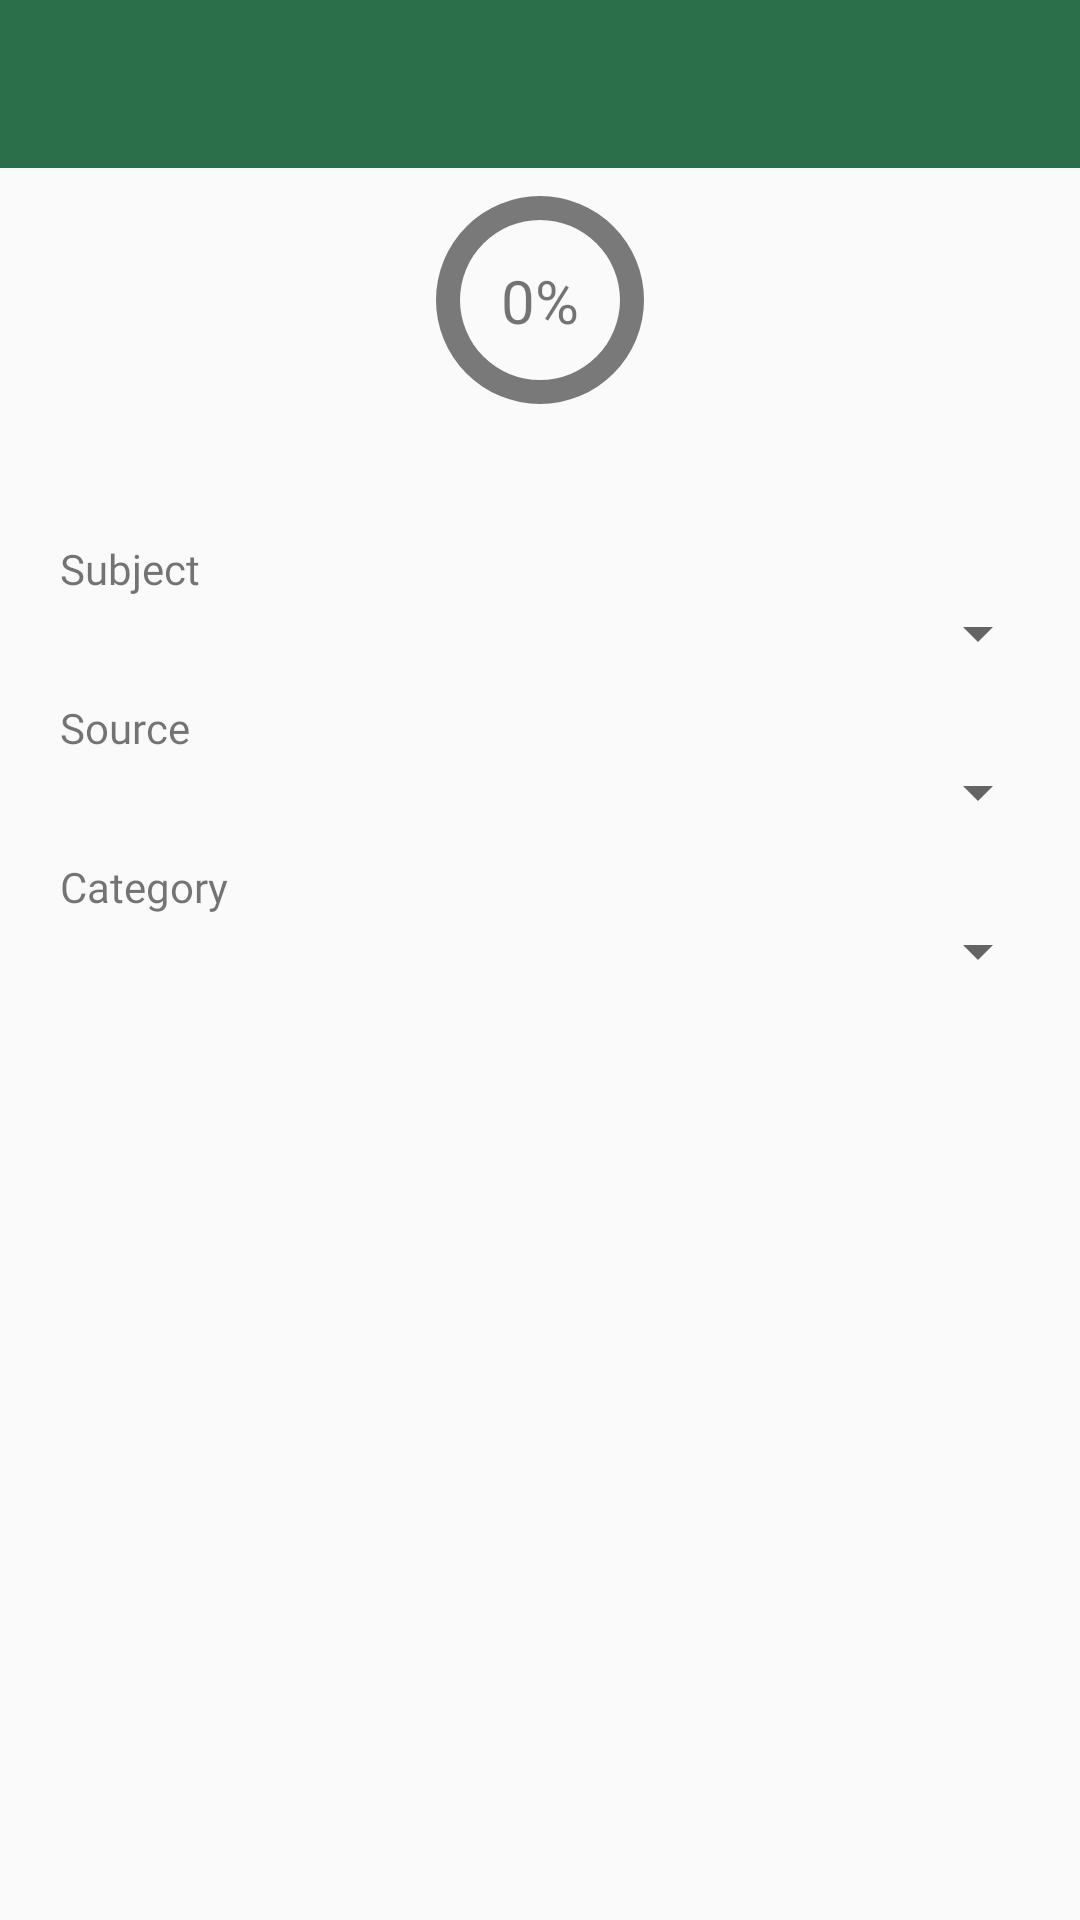

Layout XML and referenced resources for this Android screen:
<!-- AndroidManifest.xml: application theme AppTheme -->
<!-- res/layout/activity_stats_performace.xml -->
<?xml version="1.0" encoding="utf-8"?>
<RelativeLayout xmlns:android="http://schemas.android.com/apk/res/android"
    xmlns:app="http://schemas.android.com/apk/res-auto"
    xmlns:tools="http://schemas.android.com/tools"
    android:layout_width="match_parent"
    android:layout_height="match_parent"
    tools:context=".StatsPerformanceActivity">

    <include
        android:id="@+id/toolbar_stats_performance"
        layout="@layout/toolbar"/>

    <androidx.constraintlayout.widget.ConstraintLayout
        android:id="@+id/stats_performance_layout_progress_bar"
        android:layout_width="match_parent"
        android:layout_height="wrap_content">

        <ProgressBar
            android:id="@+id/progress_bar_stats_performance"
            style="?android:progressBarStyleHorizontal"
            android:layout_marginTop="20dp"
            android:layout_width="160dp"
            android:layout_height="160dp"
            android:max="100"
            android:progress="0"
            android:progressDrawable="@drawable/circle_percentage_display"
            android:secondaryProgress="100"
            app:layout_constraintBottom_toBottomOf="parent"
            app:layout_constraintEnd_toEndOf="parent"
            app:layout_constraintStart_toStartOf="parent"
            app:layout_constraintTop_toTopOf="parent" />

        <TextView
            android:id="@+id/text_view_stats_performance_percentage"
            android:layout_width="wrap_content"
            android:layout_height="wrap_content"
            android:fontFamily="@font/acme_regular"
            android:text="0%"
            android:textSize="20sp"
            app:layout_constraintBottom_toBottomOf="@+id/progress_bar_stats_performance"
            app:layout_constraintEnd_toEndOf="@+id/progress_bar_stats_performance"
            app:layout_constraintStart_toStartOf="@+id/progress_bar_stats_performance"
            app:layout_constraintTop_toTopOf="@id/progress_bar_stats_performance" />

    </androidx.constraintlayout.widget.ConstraintLayout>

    <LinearLayout
        android:layout_width="match_parent"
        android:layout_height="wrap_content"
        android:layout_below="@id/stats_performance_layout_progress_bar"
        android:orientation="vertical">

        <TextView
            android:layout_width="match_parent"
            android:layout_height="wrap_content"
            android:fontFamily="@font/acme_regular"
            android:paddingLeft="20dp"
            android:text="Subject"
            />


        <Spinner
            android:id="@+id/stats_performance_spinner_subject"
            android:layout_width="match_parent"
            android:layout_height="wrap_content"
            android:layout_gravity="center"
            android:layout_marginHorizontal="10dp"
            android:layout_marginBottom="10dp"
            android:layout_weight="1"></Spinner>

        <TextView
            android:layout_width="match_parent"
            android:layout_height="wrap_content"
            android:fontFamily="@font/acme_regular"
            android:paddingLeft="20dp"
            android:text="Source" />

        <Spinner
            android:id="@+id/stats_performance_spinner_source"
            android:layout_width="match_parent"
            android:layout_height="wrap_content"
            android:layout_gravity="center"
            android:layout_marginHorizontal="10dp"
            android:layout_marginBottom="10dp"
            android:layout_weight="1"></Spinner>

        <TextView
            android:layout_width="match_parent"
            android:layout_height="wrap_content"
            android:fontFamily="@font/acme_regular"
            android:paddingLeft="20dp"
            android:text="Category" />

        <Spinner
            android:id="@+id/stats_performance_spinner_category"
            android:layout_width="match_parent"
            android:layout_height="wrap_content"
            android:layout_gravity="center"
            android:layout_marginHorizontal="10dp"
            android:layout_marginBottom="10dp"
            android:layout_weight="1"></Spinner>

    </LinearLayout>

</RelativeLayout>
<!-- res/layout/toolbar.xml (included above) -->
<?xml version="1.0" encoding="utf-8"?>
<androidx.appcompat.widget.Toolbar xmlns:android="http://schemas.android.com/apk/res/android"
    xmlns:app="http://schemas.android.com/apk/res-auto"
    android:layout_width="match_parent"
    android:layout_height="wrap_content"
    android:background="@color/colorGreen"
    app:titleMarginStart="10dp"
    app:titleTextAppearance="@style/ToolbarTheme"
    app:titleTextColor="@color/colorWhite">

</androidx.appcompat.widget.Toolbar>
<!-- resources referenced by this layout -->
<resources>
  <color name="colorGreen">#D907582B</color>
  <color name="colorWhite">#FFFFFF</color>
  <!-- drawable circle_percentage_display (drawable) -->
  <?xml version="1.0" encoding="utf-8"?>
  <layer-list xmlns:android="http://schemas.android.com/apk/res/android">
      <item android:id="@android:id/secondaryProgress">
          <shape
              android:innerRadiusRatio="6"
              android:shape="ring"
              android:thicknessRatio="20.0"
              android:useLevel="true">
  
  
              <gradient
                  android:centerColor="#7A7979"
                  android:endColor="#7A7979"
                  android:startColor="#7A7979"
                  android:type="sweep" />
          </shape>
      </item>
  
      <item android:id="@android:id/progress">
          <rotate
              android:fromDegrees="270"
              android:pivotX="50%"
              android:pivotY="50%"
              android:toDegrees="270">
  
              <shape
                  android:innerRadiusRatio="6"
                  android:shape="ring"
                  android:thicknessRatio="20.0"
                  android:useLevel="true">
  
  
                  <rotate
                      android:fromDegrees="0"
                      android:pivotX="50%"
                      android:pivotY="50%"
                      android:toDegrees="360" />
  
                  <gradient
                      android:centerColor="#D92BF183"
                      android:endColor="#D92BF183"
                      android:startColor="#D92BF183"
                      android:type="sweep" />
  
              </shape>
          </rotate>
      </item>
  </layer-list>
  <style name="ToolbarTheme" parent="ThemeOverlay.AppCompat.Dark.ActionBar">
          <item name="android:fontFamily">@font/coming_soon</item>
          <item name="android:textSize">20sp</item>
      </style>
  <style name="AppTheme" parent="Theme.AppCompat.Light.NoActionBar">
          
          <item name="colorPrimary">@color/colorPrimary</item>
          <item name="colorPrimaryDark">@color/colorPrimaryDark</item>
          <item name="colorAccent">@color/colorAccent</item>
      </style>
  <color name="colorPrimary">#008577</color>
  <color name="colorPrimaryDark">#00574B</color>
  <color name="colorAccent">#7A7979</color>
</resources>
